Run: headless pygame with SDL's dummy video driver; simulated clock (each Clock.tick advances the game by its frame time, no real sleeping); random seed 0; keys injected as events and as key.get_pressed() state; mouse plan: one left click at the window centre at the start of phase 2, then a move to the lower-right quarter at the start of phase 3.
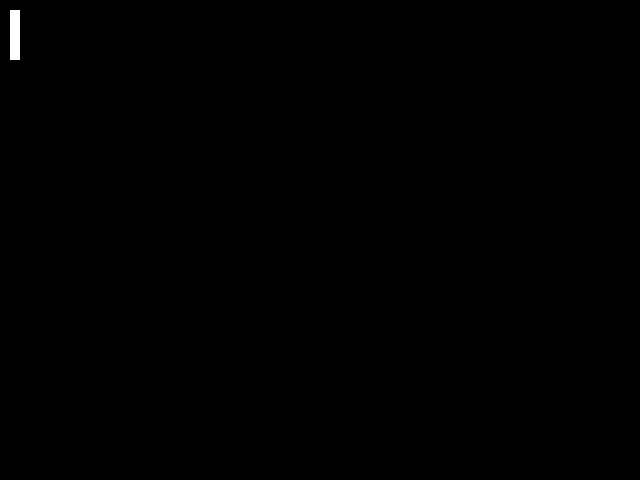
Frame 1 of 4 · flips 1–60 · no input
Frame 2 of 4 · flips 61–180 · clicked the window centre · tapped SPACE, RETURN · held RIGHT (→), D · screen unchanged from frame 1, image omitted
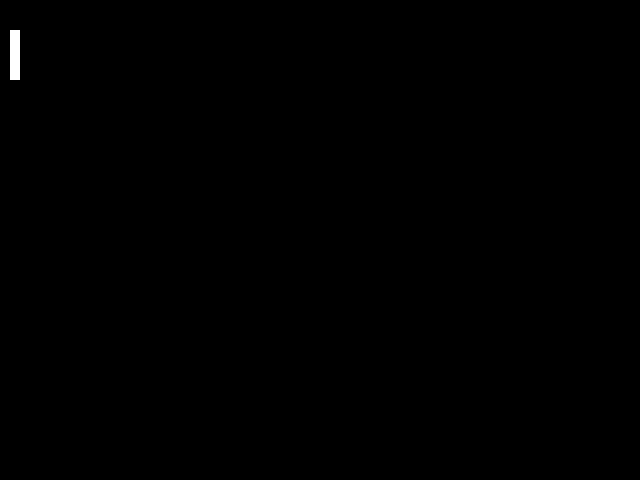
Frame 3 of 4 · flips 181–300 · moved the mouse to the lower-right quarter · held DOWN (↓), S
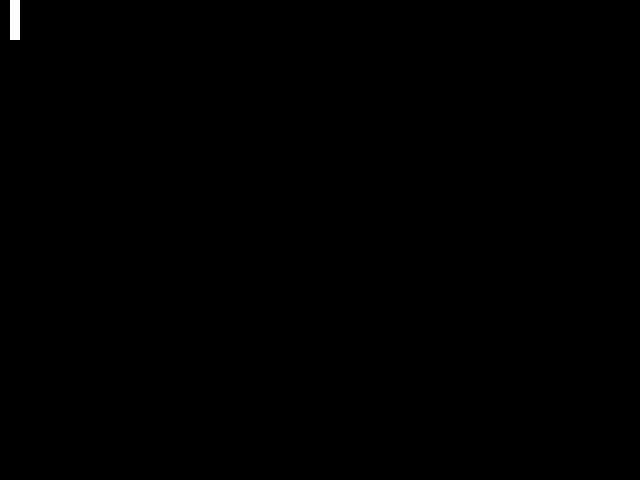
Frame 4 of 4 · flips 301–420 · held LEFT (←), A, UP (↑), W

The pygame program that drew these frames:

#Credit the Invent With Python book (http://inventwithpython.com)
#for doRectsOverlap and isPointInsideRect functions

#used to detect collisions in our game
def doRectsOverlap(rect1, rect2):
    for a, b in [(rect1, rect2), (rect2, rect1)]:
        # Check if a's corners are inside b
        if ((isPointInsideRect(a.left, a.top, b)) or
            (isPointInsideRect(a.left, a.bottom, b)) or
            (isPointInsideRect(a.right, a.top, b)) or
            (isPointInsideRect(a.right, a.bottom, b))):
            return True

    return False

#used the by the doRectsOverlap function (won't be called directly from game code)
def isPointInsideRect(x, y, rect):
    if (x > rect.left) and (x < rect.right) and (y > rect.top) and (y < rect.bottom):
        return True
    else:
        return False

import pygame, sys, random
pygame.init()
screen = pygame.display.set_mode([640,480])
black = [0, 0, 0]

#the game's variables
#SECTION 1 - YOUR CODE HERE FOR CREATING VARIABLES AND FUNCTIONS
player_paddle = pygame.Rect([10,10,10,50])
player_color = [255, 255, 255]

running = True
#game loop
while running:
    for event in pygame.event.get():
        if event.type == pygame.QUIT:
            running = False

        if event.type == pygame.MOUSEMOTION:
            print
            #SECTION 2 - YOUR CODE HERE FOR WHEN THE MOUSE IS MOVED
    
        pressed = pygame.key.get_pressed()
        if event.type == pygame.KEYDOWN:
            if pressed[pygame.K_UP]:
                player_paddle.move_ip(0,-10) 
            if pressed[pygame.K_DOWN]:
                player_paddle.move_ip(0,10)
            #SECTION 3 - YOUR CODE HERE FOR WHEN A KEY IS PRESSED

    #pause for 20 milliseconds
    pygame.time.delay(20)
    #make the screen completely black
    screen.fill(black)

    #logic for moving everything in the game and checking collisions
    #SECTION 4 - YOUR CODE HERE FOR CHANGING VARIABLES AND CHECKING FOR COLLISIONS
    pygame.draw.rect(screen, player_color, player_paddle)
    
    #draw everything on the screen
    #SECTION 5 - YOUR CODE HERE FOR DRAWING EVERYTHING
    
    #update the entire display
    pygame.display.update()


pygame.quit()
